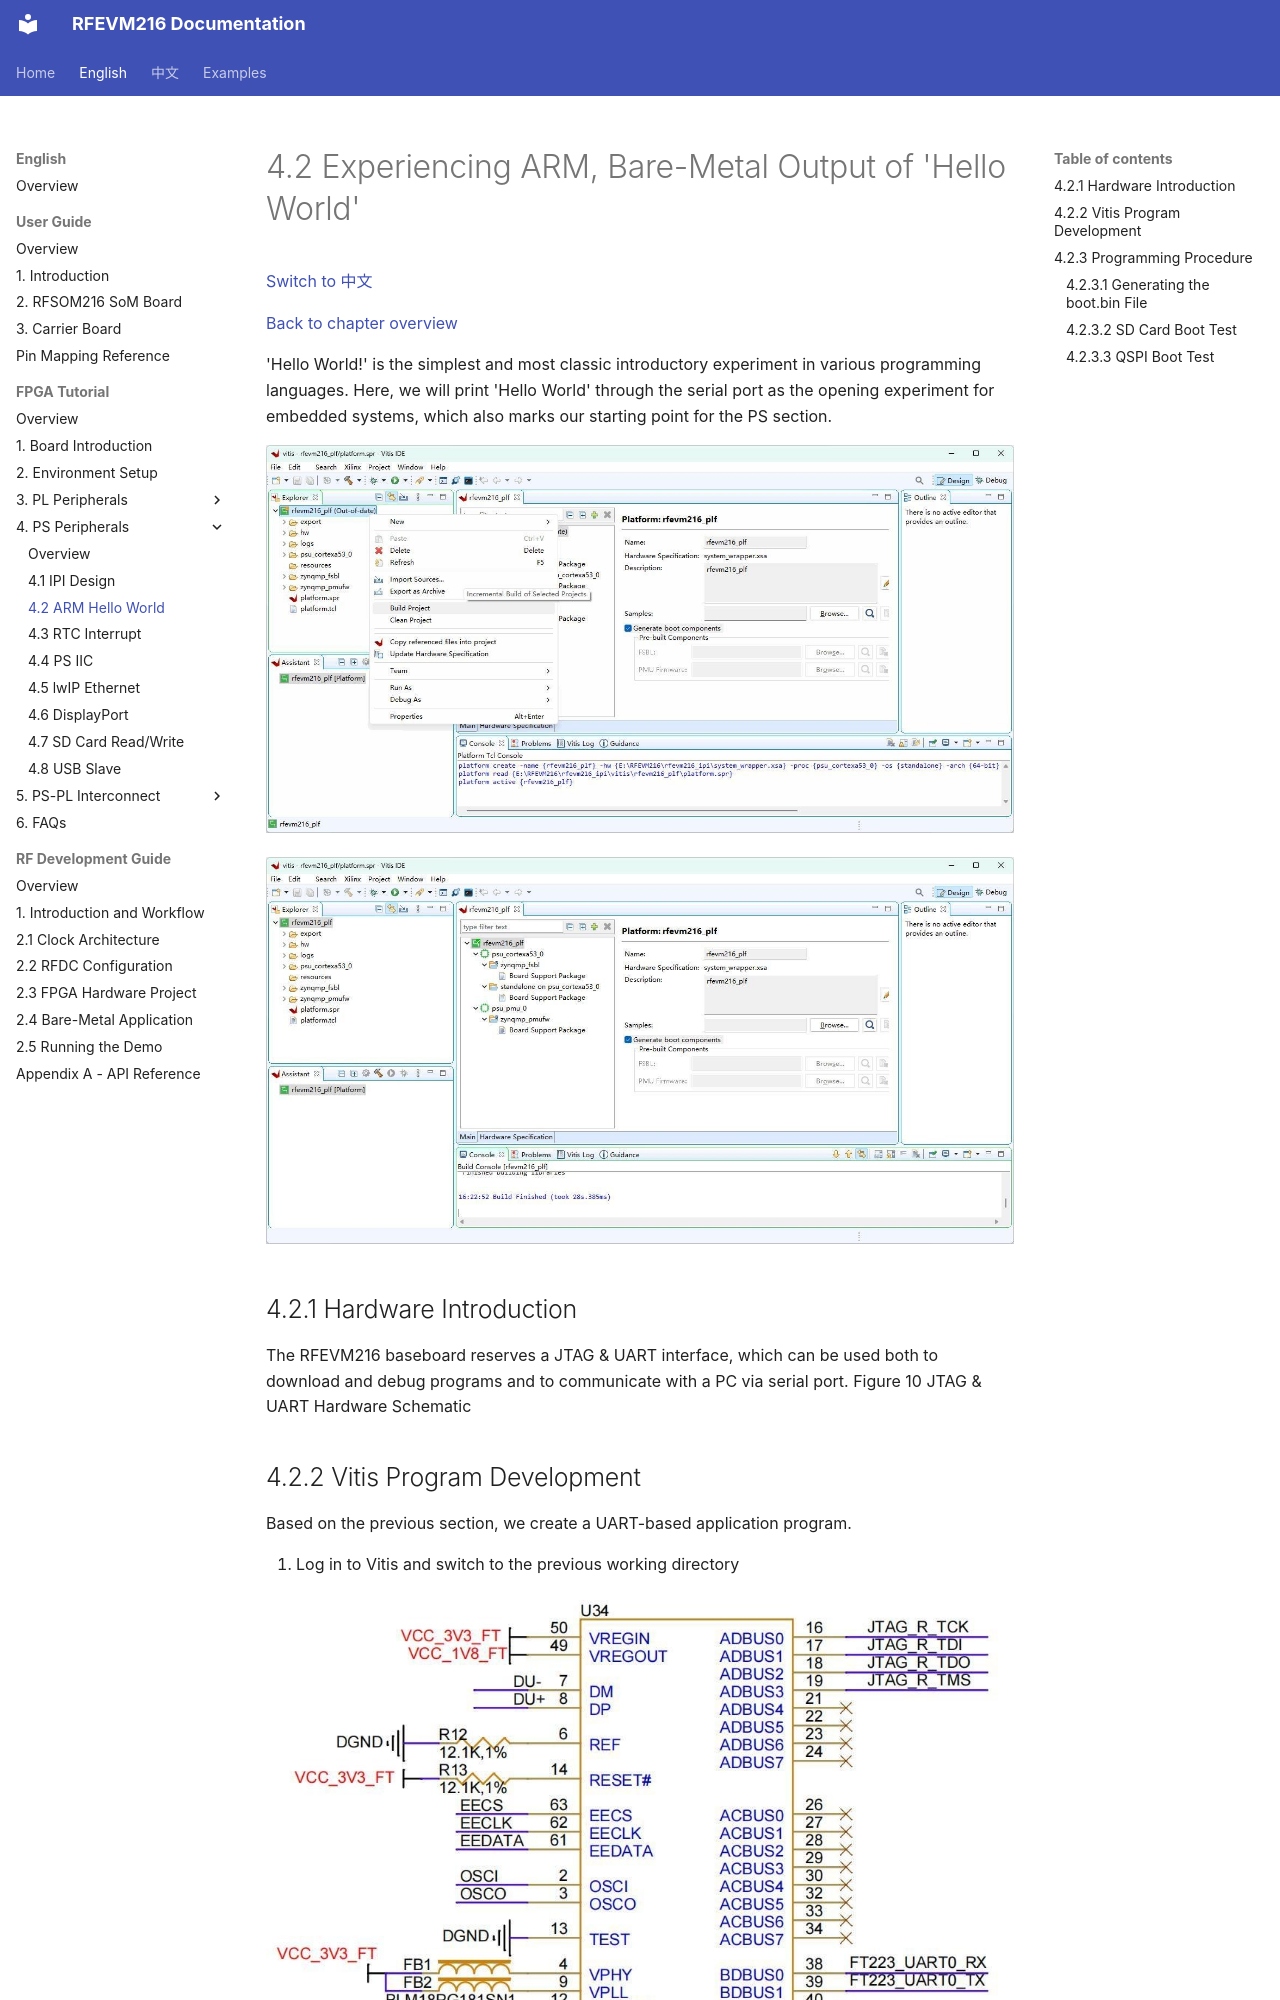

repository: lichen813-gif/RFEVM216 · page: en/fpga-tutorial/04-ps-peripherals/02-arm-hello-world/index.html · generator: mkdocs

# 4.2 Experiencing ARM, Bare-Metal Output of 'Hello World'

[Switch to 中文](../../../zh/fpga-tutorial/04-ps-peripherals/02-arm-hello-world.md)

[Back to chapter overview](index.md)

'Hello World!' is the simplest and most classic introductory experiment in various programming languages. Here, we will print 'Hello World' through the serial port as the opening experiment for embedded systems, which also marks our starting point for the PS section.

![RFEVM216 FPGA tutorial illustration](../../../assets/fpga-tutorial/page-096-image-01.jpg)

![RFEVM216 FPGA tutorial illustration](../../../assets/fpga-tutorial/page-096-image-02.jpg)

## 4.2.1 Hardware Introduction

The RFEVM216 baseboard reserves a JTAG & UART interface, which can be used both to download and debug programs and to communicate with a PC via serial port.
Figure 10 JTAG & UART Hardware Schematic
